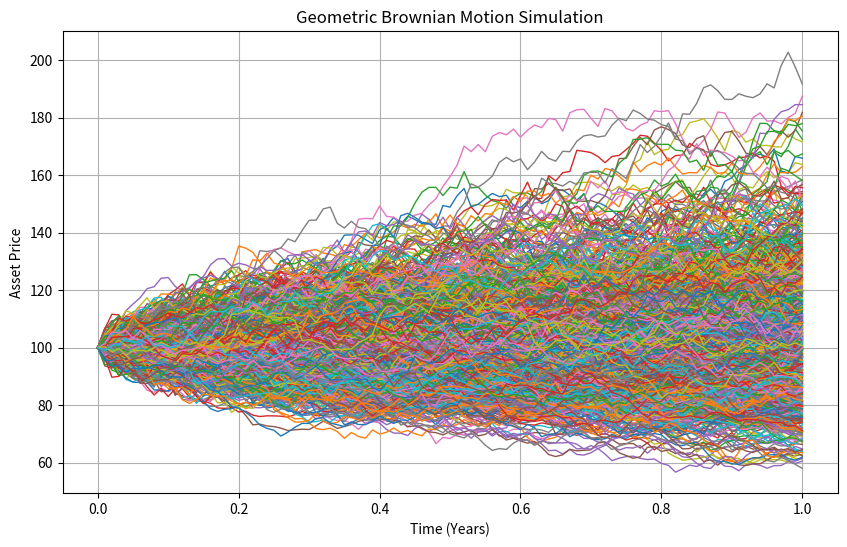

Reproduce this figure in Python.
import numpy as np
import matplotlib.pyplot as plt


def trajectory(S0 = 100, mu = 0.05, sigma = 0.2, T = 1.0, dt = 0.01,M = 1000):
    # Parameters
    S0 = 100        
    mu = 0.05       
    sigma = 0.2
    T = 1.0        
    dt = 0.01       
    N = int(T / dt) 
    M = 1000          # number of paths

    # Time vector
    t = np.linspace(0, T, N + 1)

    # Simulate GBM paths
    S = np.zeros((M, N + 1))
    S[:, 0] = S0

    for i in range(1, N + 1):
        Z = np.random.standard_normal(M)  # standard normal random variables
        S[:, i] = S[:, i - 1] * np.exp((mu - 0.5 * sigma ** 2) * dt + sigma * np.sqrt(dt) * Z)


    print(len(S))
    # Plot
    plt.figure(figsize=(10, 6))
    for j in range(M):
        plt.plot(t, S[j], lw=1)
    plt.title("Geometric Brownian Motion Simulation")
    plt.xlabel("Time (Years)")
    plt.ylabel("Asset Price")
    plt.grid(True)
    plt.show()
    return S0, S, M, N
    print("done")

if __name__ == "__main__":
    S0, S, M, N = trajectory()

# try:
#     assert S.shape == (M, N + 2) #f"Expected shape {(M, N + 1)}, got {S.shape}"
# except AssertionError: 
#     print("i found out the error")
# except Exception as e:
#     print('error in assert Reza', e, type(e).__name__)
    
# print(S.shape)
